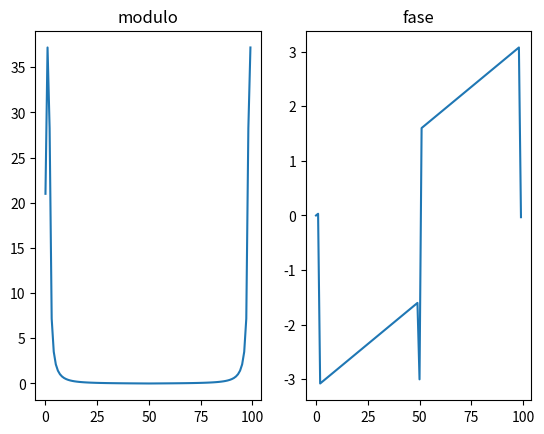
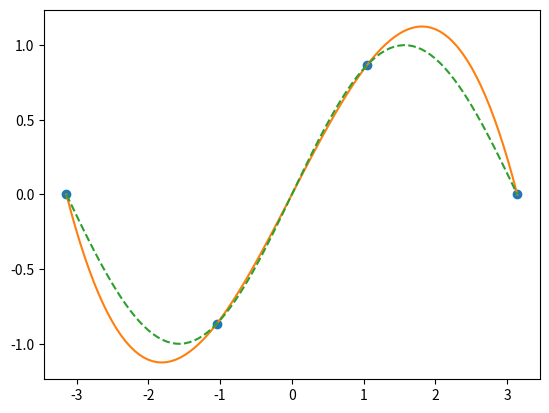
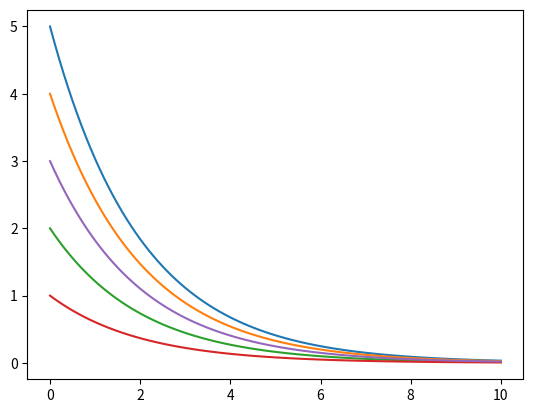
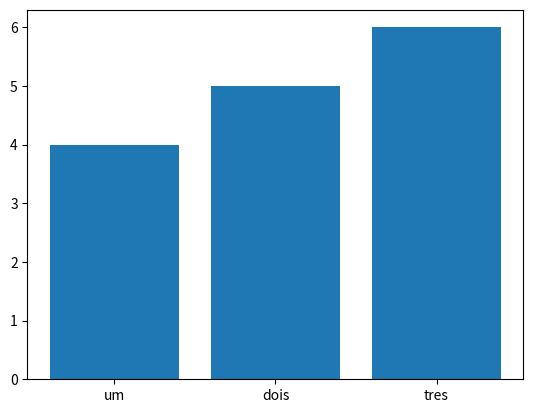
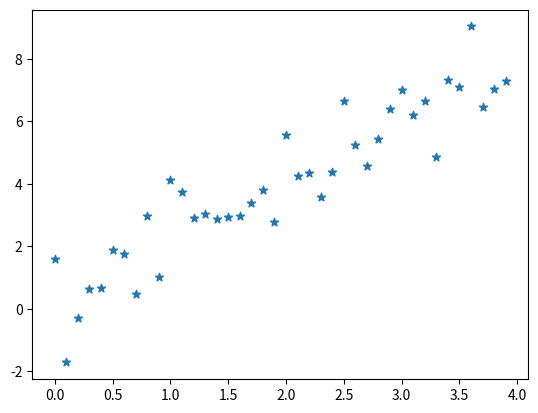
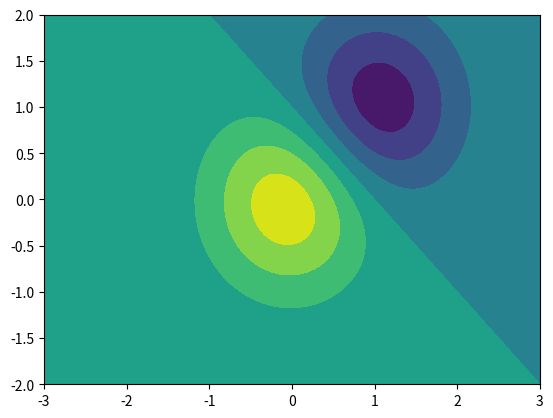
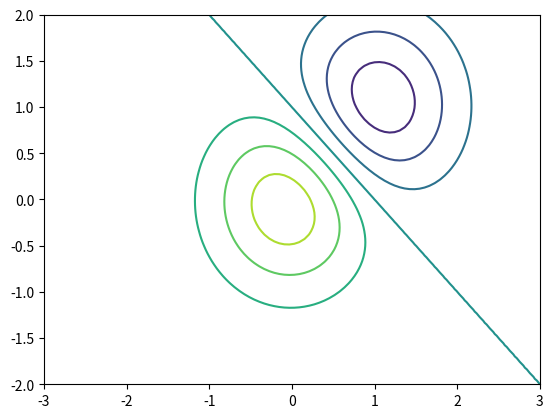
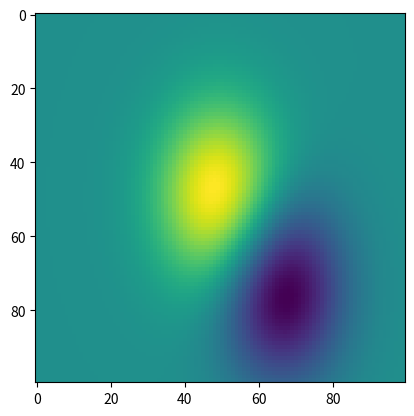
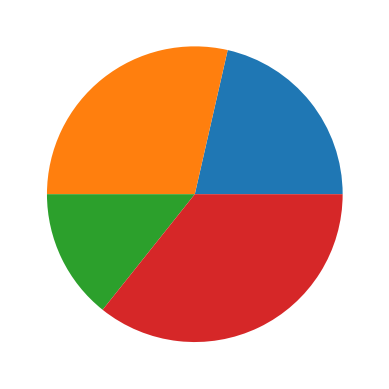

Write Python code to recreate these figures, in order. (Note: this script raises an exception after producing the figures.)
import numpy as np
from scipy import optimize,integrate,interpolate
import matplotlib.pyplot as plt
 
A = np.array([[1.,2.],[4.,5.]])
print('A =\n',A,'\n')
print('norm(A) =',np.linalg.norm(A),'\n')

B = np.ones((2,2))
C = np.zeros(B.shape)
D = np.eye(4)
E = np.diag(range(3))
b = B[:,1]

#solve A*x=b
x0 = np.linalg.inv(A)@b
x1 = np.linalg.pinv(A)@b
x2 = np.linalg.solve(A,b)
x3,residuals,rank,s = np.linalg.lstsq(A,b)

for i,x in enumerate([x0,x1,x2,x3]):
    print('x{} = {}'.format(i,x))

u,s,vh = np.linalg.svd(A)
L = np.linalg.cholesky(D)
w,v = np.linalg.eig(A)
q,r = np.linalg.qr(A)

signal = np.sin(np.linspace(0,3*np.pi,100))
out = np.fft.fft(signal)

plt.subplot(1,2,1)
plt.plot(abs(out))
plt.title('modulo')
plt.subplot(1,2,2)
plt.plot(np.angle(out))
plt.title('fase')

y,abserr = integrate.quad(lambda x: np.sqrt(1-x**2), -1, 1)

res = optimize.minimize(lambda x: np.exp(x)+x**2,
                  x0=1,
                  method='BFGS',
                  tol = 0.6)

x = np.linspace(-np.pi,np.pi,4)
y = np.sin(x)
x_new = np.linspace(-np.pi,np.pi,100)
y_new = interpolate.interp1d(x, y,'cubic')(x_new)
plt.figure()
plt.plot(x, y, 'o',
         x_new, y_new, '-',
         x_new, np.sin(x_new), '--')

sol = integrate.solve_ivp(fun = lambda t,y: -0.5*y,
                          t_span = [0, 10],
                          y0 = [5,4,2,1,3],
                          method = 'RK45',
                          max_step = 0.1)
plt.figure()
plt.plot(sol.t,sol.y.T)

plt.figure()
plt.bar(['um','dois','tres'],[4,5,6])

x = np.arange(0,4,0.1)
y = 2*x+np.random.randn(*x.shape)
plt.figure()
plt.scatter(x,y,marker='*')


N = 100
x = np.linspace(-3.0, 3.0, N)
y = np.linspace(-2.0, 2.0, N)
X, Y = np.meshgrid(x, y)
Z1 = np.exp(-X**2 - Y**2)
Z2 = np.exp(-(X - 1)**2 - (Y - 1)**2)
Z = (Z1 - Z2) * 2
plt.figure()
plt.contourf(X,Y,Z)
plt.figure()
plt.contour(X,Y,Z)
plt.figure()
plt.imshow(Z)

plt.figure()
plt.pie([3,4,2,5])

from mpl_toolkits.mplot3d import Axes3D
from matplotlib import cm
fig = plt.figure()
ax = fig.gca(projection='3d')
ax.plot_surface(X, Y, Z,cmap=cm.rainbow)


"""
Muitas outras referencias de gráficos em
matplotlib.org/gallery/index.html
"""





